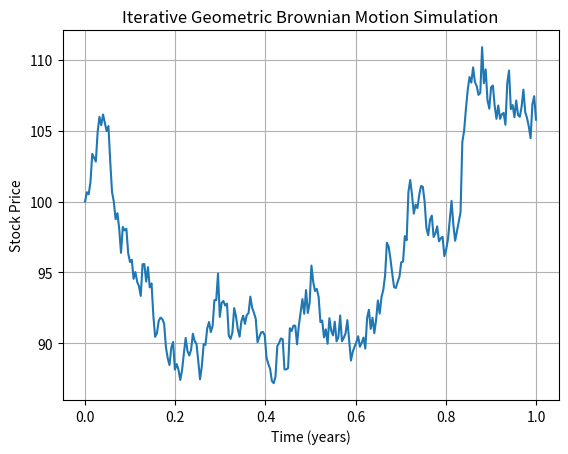

The script that saved this image:
"""
By using an AI assistant, learn how to simulate stock prices using a Geometric Brownian Model.

"""

import numpy as np
import matplotlib.pyplot as plt

# Parameters
S0 = 100          # initial stock price
mu = 0.1          # expected return (drift)
sigma = 0.2       # volatility
T = 1.0           # total time in years
N = 252           # number of time steps
dt = T / N        # time step
t = np.linspace(0, T, N)

# Prepare the array
S = [S0]

# Random seed for reproducibility
np.random.seed(42)

# Iterative simulation (discrete time version)
for i in range(1, N):
    Z = np.random.normal(0, 1)  # standard normal random variable
    dS = S[-1] * np.exp((mu - 0.5 * sigma**2) * dt + sigma * np.sqrt(dt) * Z)
    S.append(dS)

# Plot the result
plt.plot(t, S)
plt.title("Iterative Geometric Brownian Motion Simulation")
plt.xlabel("Time (years)")
plt.ylabel("Stock Price")
plt.grid(True)
plt.show()
